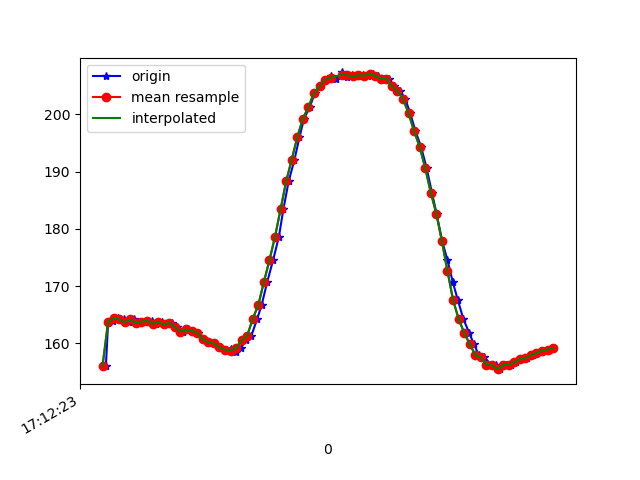

The data file committed next to this chart (first rows):
1618852343492, 1548039402119606, 156.05469, -273.14453, -59.66797
1618852343500, 1548039416464618, 163.6, -276.3, -60.64
1618852343518, 1548039435540433, 164, -277.1, -60.06
1618852343537, 1548039454433121, 164.4, -276.8, -59.96
1618852343556, 1548039473447893, 164.2, -276.5, -60.35
1618852343575, 1548039492523708, 163.7, -276.7, -59.57
1618852343594, 1548039511569001, 164.2, -276.2, -59.96
1618852343613, 1548039530614295, 163.5, -276.8, -59.96
1618852343632, 1548039549629067, 163.8, -276.8, -60.25
1618852343659, 1548039570627724, 164, -276, -59.96
1618852343673, 1548039587841740, 163.4, -276.5, -60.35
1618852343692, 1548039607283810, 163.7, -276.1, -59.28
1618852343711, 1548039626084933, 163.3, -276.3, -59.28
1618852343730, 1548039645282834, 163.6, -276.6, -60.25
1618852343748, 1548039664175521, 162.8, -276.5, -59.77
1618852343768, 1548039683159772, 162, -276.6, -60.25
1618852343787, 1548039702235587, 162.4, -276, -60.25
1618852343806, 1548039721311402, 162.2, -275.4, -59.18
1618852343824, 1548039740356695, 161.8, -275.3, -60.35
1618852343843, 1548039759401989, 160.7, -275.2, -60.25
1618852343863, 1548039778386240, 160.2, -275.6, -60.25
1618852343882, 1548039797523097, 160, -275.0, -60.64
1618852343901, 1548039816568391, 159.3, -275.0, -59.28
1618852343921, 1548039835705248, 158.9, -275.2, -59.67
1618852343941, 1548039854658978, 159, -276, -60.25
1618852343958, 1548039873704272, 158.4, -274.9, -59.96
1618852343977, 1548039892719044, 159.2, -274.7, -59.67
1618852343996, 1548039911794859, 160.5, -273.9, -59.38
1618852344015, 1548039930901195, 161.3, -273.6, -60.35
1618852344036, 1548039950007531, 164.3, -273.5, -59.38
1618852344052, 1548039968900219, 166.7, -273.8, -57.91
1618852344072, 1548039987914991, 170.7, -274.2, -57.62
1618852344093, 1548040007082370, 174.5, -275.5, -57.13
1618852344114, 1548040026066621, 178.6, -276.7, -54.39
1618852344130, 1548040045356085, 183.4, -277.9, -53.12
1618852344149, 1548040064401378, 188.3, -278.7, -49.61
1618852344170, 1548040083446672, 192.1, -280.4, -46.78
1618852344188, 1548040102461444, 196, -281.2, -42.97
1618852344204, 1548040121506738, 199.2, -283.9, -39.16
1618852344225, 1548040140613074, 201.3, -284.7, -34.86
1618852344243, 1548040159566804, 203.7, -286.1, -30.37
1618852344263, 1548040178856268, 204.9, -286.9, -26.86
1618852344281, 1548040197779476, 206.1, -287.9, -23.34
1618852344301, 1548040216824770, 206.6, -288.5, -19.53
1618852344319, 1548040235931106, 206.2, -289, -17.97
1618852344340, 1548040254915357, 207.3, -289.5, -16.8
1618852344358, 1548040273960651, 206.5, -289.8, -15.14
1618852344376, 1548040293005944, 206.8, -289.9, -13.96
1618852344398, 1548040312203844, 206.6, -289, -13.38
1618852344418, 1548040331188095, 206.8, -289, -14.16
1618852344434, 1548040350263910, 206.7, -288.8, -15.33
1618852344452, 1548040369309204, 207.1, -288, -16.11
1618852344472, 1548040388323976, 206.7, -288, -17.97
1618852344491, 1548040407369270, 206.2, -286.8, -21
1618852344509, 1548040426384042, 206.2, -286.3, -24.41
1618852344529, 1548040445429336, 204.9, -285.3, -26.95
1618852344549, 1548040464444108, 204.1, -284.2, -30.37
1618852344568, 1548040483794615, 202.7, -282.6, -34.18
1618852344586, 1548040502717823, 200.2, -282.1, -38.09
1618852344605, 1548040521732596, 197.1, -280.2, -42.19
1618852344625, 1548040540869453, 194.3, -278.2, -45.12
... 25 more rows
